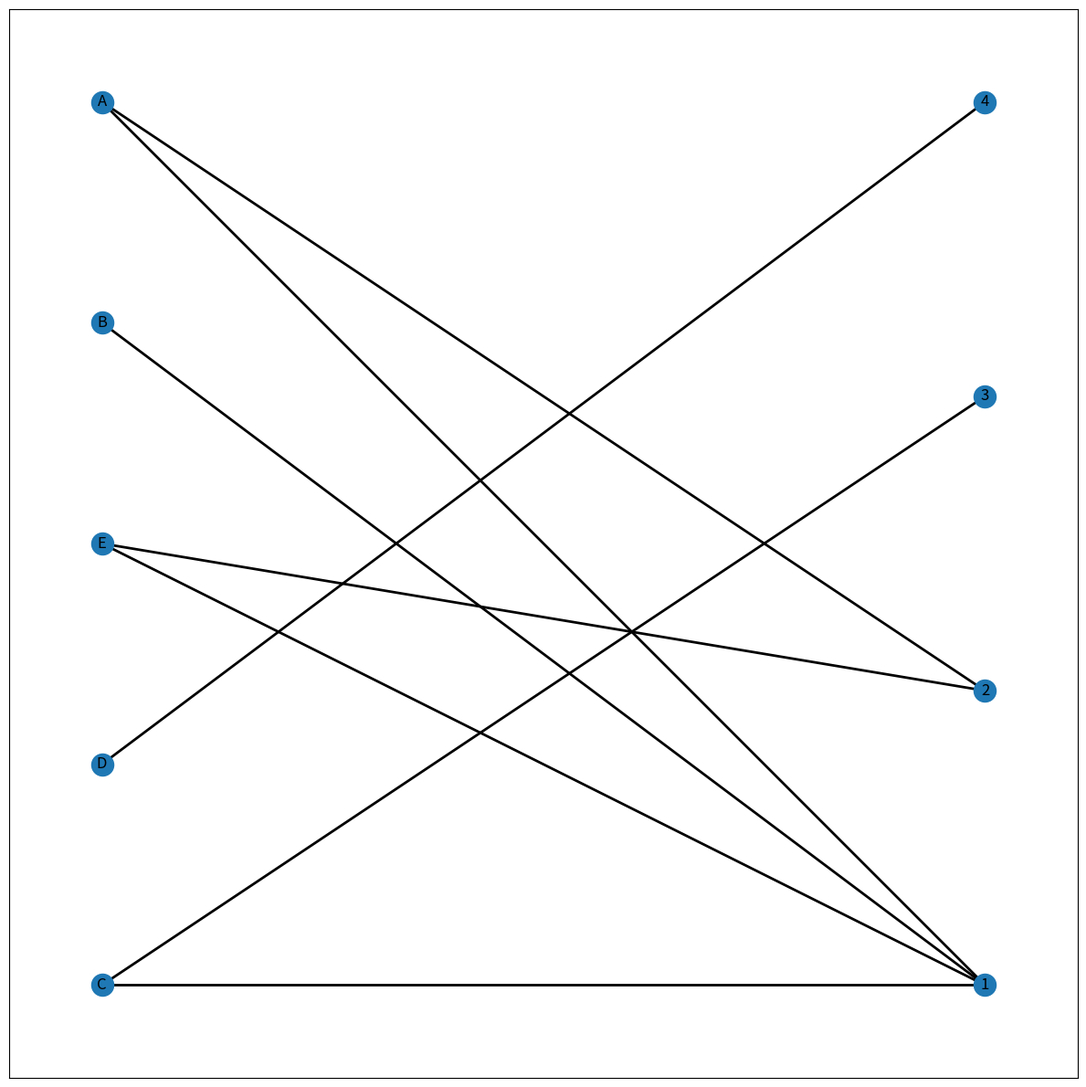

This figure's Python source: (Note: this script raises an exception after producing the figure.)
# this is graph generation test by Sasan Azimi using "NetworkX"

import networkx as nx  # pip install networkx

import matplotlib.pyplot as plt


plt.rcParams["figure.figsize"] = [12, 12]
plt.rcParams["figure.autolayout"] = True

G= nx.Graph()
G.add_edge('A','B',weight =13, relation = 'friend')
G.add_edge('B','C',weight =9, relation = 'family')
G.add_edge('B','D',weight =7, relation = 'friend')
G.add_edge('E','B',weight =13, relation = 'friend')
G.add_edge('E','A',weight =13, relation = 'enemy')
G.add_edge('F','B',weight =13, relation = 'family')
G.edges(data=True)
G.add_node('A', role='Trader')
G.add_node('B', role='Analyst')
G.add_node('C', role='Manager')
G.nodes(data=True)

# nx.draw_networkx(G, with_labels=True)

#--------------------------------------------------------------------

# in a bipartite graph, there is no edges between the group members
from networkx.algorithms import bipartite
B= nx.Graph()
B.add_nodes_from(['A','B','C','D','E'], bipartite=0)
B.add_nodes_from([1,2,3,4], bipartite=1)
B.add_edges_from([('A',1),('B',1),('C',1),('C',3),('D',4),('E',1),('A',2),('E',2)])
print(bipartite.is_bipartite(B))
edges = B.edges()
nx.draw_networkx(B, pos=nx.drawing.layout.bipartite_layout(B, ['A','B','C','D','E']), width=2)
# nx.draw_networkx(B, width=4)

print(edges)
plt.clf()  # clear plot
# -----------------------------------------------------------------------

import csv
from operator import itemgetter
from networkx.algorithms import community #This part of networkx, for community detection, needs to be imported separately.

with open('quakers_nodelist.csv', 'r') as nodecsv: # Open the file
    nodereader = csv.reader(nodecsv) # Read the csv
    # Retrieve the data (using Python list comprehension and list slicing to remove the header row, see footnote 3)
    nodes = [n for n in nodereader][1:]

node_names = [n[0] for n in nodes] # Get a list of only the node names

with open('quakers_edgelist.csv', 'r') as edgecsv: # Open the file
    edgereader = csv.reader(edgecsv) # Read the csv
    edges = [tuple(e) for e in edgereader][1:] # Retrieve the data

G = nx.Graph()

print(node_names)
print(edges)

G.add_nodes_from(node_names)
G.add_edges_from(edges)


nx.draw_networkx(G, width= 3, with_labels=True)

fell_whitehead_path = nx.shortest_path(G, source="Margaret Fell", target="George Whitehead")

print("Shortest path between Fell and Whitehead:", fell_whitehead_path)

# If your Graph has more than one component, this will return False:
print(nx.is_connected(G))

# Next, use nx.connected_components to get the list of components,
# then use the max() command to find the largest one:
components = nx.connected_components(G)
largest_component = max(components, key=len)

# Create a "subgraph" of just the largest component
# Then calculate the diameter of the subgraph, just like you did with density.
#

subgraph = G.subgraph(largest_component)
diameter = nx.diameter(subgraph)
print("Network diameter of largest component:", diameter)

# for path in nx.all_simple_paths(G, source="Margaret Fell", target="George Whitehead"):
#     print(path)
